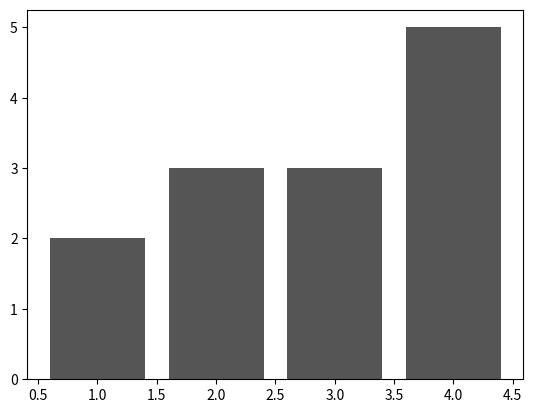

Reproduce this figure in Python.
import matplotlib.pyplot as plt

x = [1,2,3,4]
y = [2,3,3,5]

plt.bar(x,y, color='#555') # adicionar cor
plt.show()
